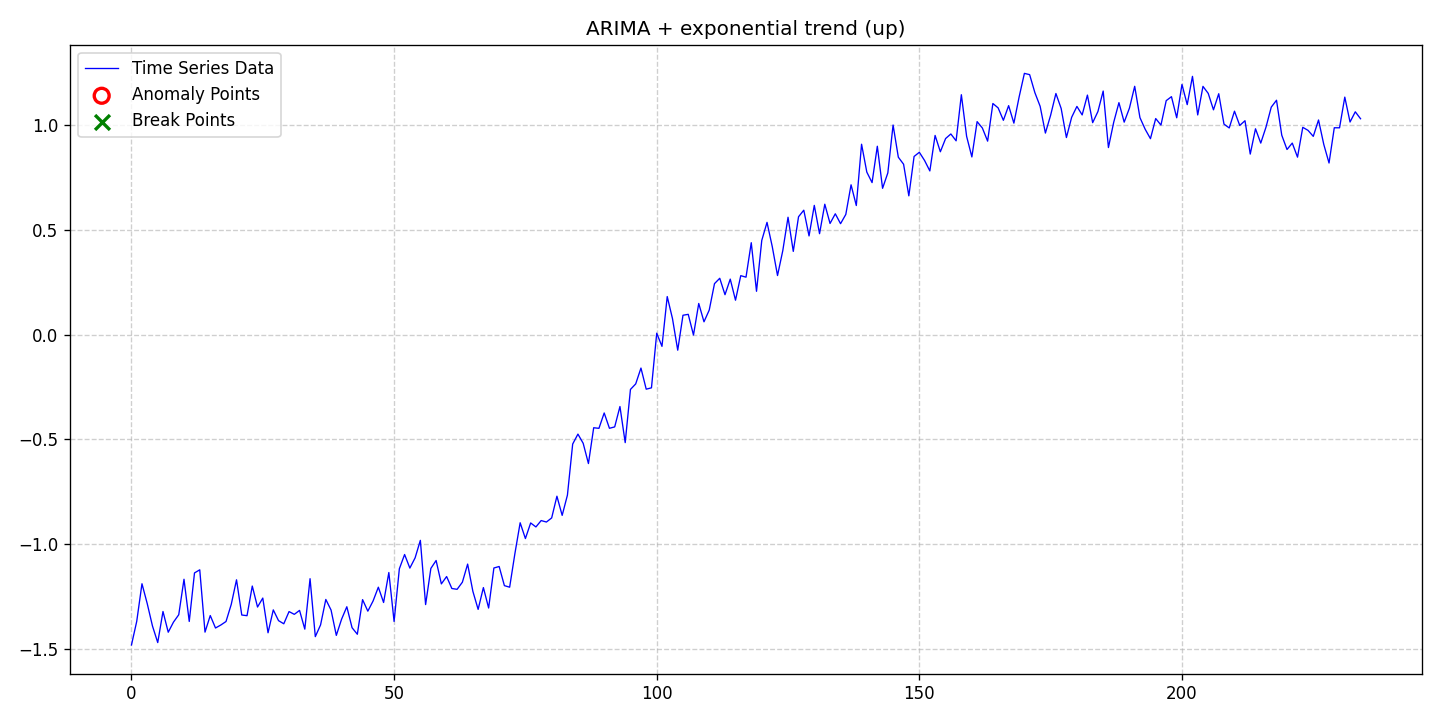

The file beside this chart, header and first rows:
date, data, stationary, det_lin_up, det_lin_down, det_quad, det_cubic, det_exp, det_damped, stoc_trend, volatility, single_seas, multiple_seas, point_anom_single, point_anom_multi, collect_anom, context_anom, mean_shift, var_shift, trend_shift, point_anom_count, point_anom_location, point_anom_point, collect_anom_count
2020-01-01, -1.482, 0, 0, 0, 0, 0, 1, 0, 1, 0, 0, 0, 0, 0, 0, 0, 0, 0, 0, 0, none, , 0
2020-01-02, -1.37, 0, 0, 0, 0, 0, 1, 0, 1, 0, 0, 0, 0, 0, 0, 0, 0, 0, 0, 0, none, , 0
2020-01-03, -1.19, 0, 0, 0, 0, 0, 1, 0, 1, 0, 0, 0, 0, 0, 0, 0, 0, 0, 0, 0, none, , 0
2020-01-04, -1.285, 0, 0, 0, 0, 0, 1, 0, 1, 0, 0, 0, 0, 0, 0, 0, 0, 0, 0, 0, none, , 0
2020-01-05, -1.392, 0, 0, 0, 0, 0, 1, 0, 1, 0, 0, 0, 0, 0, 0, 0, 0, 0, 0, 0, none, , 0
2020-01-06, -1.471, 0, 0, 0, 0, 0, 1, 0, 1, 0, 0, 0, 0, 0, 0, 0, 0, 0, 0, 0, none, , 0
2020-01-07, -1.322, 0, 0, 0, 0, 0, 1, 0, 1, 0, 0, 0, 0, 0, 0, 0, 0, 0, 0, 0, none, , 0
2020-01-08, -1.421, 0, 0, 0, 0, 0, 1, 0, 1, 0, 0, 0, 0, 0, 0, 0, 0, 0, 0, 0, none, , 0
2020-01-09, -1.373, 0, 0, 0, 0, 0, 1, 0, 1, 0, 0, 0, 0, 0, 0, 0, 0, 0, 0, 0, none, , 0
2020-01-10, -1.338, 0, 0, 0, 0, 0, 1, 0, 1, 0, 0, 0, 0, 0, 0, 0, 0, 0, 0, 0, none, , 0
2020-01-11, -1.168, 0, 0, 0, 0, 0, 1, 0, 1, 0, 0, 0, 0, 0, 0, 0, 0, 0, 0, 0, none, , 0
2020-01-12, -1.37, 0, 0, 0, 0, 0, 1, 0, 1, 0, 0, 0, 0, 0, 0, 0, 0, 0, 0, 0, none, , 0
2020-01-13, -1.138, 0, 0, 0, 0, 0, 1, 0, 1, 0, 0, 0, 0, 0, 0, 0, 0, 0, 0, 0, none, , 0
2020-01-14, -1.123, 0, 0, 0, 0, 0, 1, 0, 1, 0, 0, 0, 0, 0, 0, 0, 0, 0, 0, 0, none, , 0
2020-01-15, -1.421, 0, 0, 0, 0, 0, 1, 0, 1, 0, 0, 0, 0, 0, 0, 0, 0, 0, 0, 0, none, , 0
2020-01-16, -1.342, 0, 0, 0, 0, 0, 1, 0, 1, 0, 0, 0, 0, 0, 0, 0, 0, 0, 0, 0, none, , 0
2020-01-17, -1.401, 0, 0, 0, 0, 0, 1, 0, 1, 0, 0, 0, 0, 0, 0, 0, 0, 0, 0, 0, none, , 0
2020-01-18, -1.387, 0, 0, 0, 0, 0, 1, 0, 1, 0, 0, 0, 0, 0, 0, 0, 0, 0, 0, 0, none, , 0
2020-01-19, -1.37, 0, 0, 0, 0, 0, 1, 0, 1, 0, 0, 0, 0, 0, 0, 0, 0, 0, 0, 0, none, , 0
2020-01-20, -1.288, 0, 0, 0, 0, 0, 1, 0, 1, 0, 0, 0, 0, 0, 0, 0, 0, 0, 0, 0, none, , 0
2020-01-21, -1.171, 0, 0, 0, 0, 0, 1, 0, 1, 0, 0, 0, 0, 0, 0, 0, 0, 0, 0, 0, none, , 0
2020-01-22, -1.339, 0, 0, 0, 0, 0, 1, 0, 1, 0, 0, 0, 0, 0, 0, 0, 0, 0, 0, 0, none, , 0
2020-01-23, -1.342, 0, 0, 0, 0, 0, 1, 0, 1, 0, 0, 0, 0, 0, 0, 0, 0, 0, 0, 0, none, , 0
2020-01-24, -1.201, 0, 0, 0, 0, 0, 1, 0, 1, 0, 0, 0, 0, 0, 0, 0, 0, 0, 0, 0, none, , 0
2020-01-25, -1.301, 0, 0, 0, 0, 0, 1, 0, 1, 0, 0, 0, 0, 0, 0, 0, 0, 0, 0, 0, none, , 0
2020-01-26, -1.258, 0, 0, 0, 0, 0, 1, 0, 1, 0, 0, 0, 0, 0, 0, 0, 0, 0, 0, 0, none, , 0
2020-01-27, -1.424, 0, 0, 0, 0, 0, 1, 0, 1, 0, 0, 0, 0, 0, 0, 0, 0, 0, 0, 0, none, , 0
2020-01-28, -1.315, 0, 0, 0, 0, 0, 1, 0, 1, 0, 0, 0, 0, 0, 0, 0, 0, 0, 0, 0, none, , 0
2020-01-29, -1.366, 0, 0, 0, 0, 0, 1, 0, 1, 0, 0, 0, 0, 0, 0, 0, 0, 0, 0, 0, none, , 0
2020-01-30, -1.381, 0, 0, 0, 0, 0, 1, 0, 1, 0, 0, 0, 0, 0, 0, 0, 0, 0, 0, 0, none, , 0
2020-01-31, -1.323, 0, 0, 0, 0, 0, 1, 0, 1, 0, 0, 0, 0, 0, 0, 0, 0, 0, 0, 0, none, , 0
2020-02-01, -1.336, 0, 0, 0, 0, 0, 1, 0, 1, 0, 0, 0, 0, 0, 0, 0, 0, 0, 0, 0, none, , 0
2020-02-02, -1.317, 0, 0, 0, 0, 0, 1, 0, 1, 0, 0, 0, 0, 0, 0, 0, 0, 0, 0, 0, none, , 0
2020-02-03, -1.407, 0, 0, 0, 0, 0, 1, 0, 1, 0, 0, 0, 0, 0, 0, 0, 0, 0, 0, 0, none, , 0
2020-02-04, -1.166, 0, 0, 0, 0, 0, 1, 0, 1, 0, 0, 0, 0, 0, 0, 0, 0, 0, 0, 0, none, , 0
2020-02-05, -1.442, 0, 0, 0, 0, 0, 1, 0, 1, 0, 0, 0, 0, 0, 0, 0, 0, 0, 0, 0, none, , 0
2020-02-06, -1.386, 0, 0, 0, 0, 0, 1, 0, 1, 0, 0, 0, 0, 0, 0, 0, 0, 0, 0, 0, none, , 0
2020-02-07, -1.265, 0, 0, 0, 0, 0, 1, 0, 1, 0, 0, 0, 0, 0, 0, 0, 0, 0, 0, 0, none, , 0
2020-02-08, -1.315, 0, 0, 0, 0, 0, 1, 0, 1, 0, 0, 0, 0, 0, 0, 0, 0, 0, 0, 0, none, , 0
2020-02-09, -1.436, 0, 0, 0, 0, 0, 1, 0, 1, 0, 0, 0, 0, 0, 0, 0, 0, 0, 0, 0, none, , 0
2020-02-10, -1.359, 0, 0, 0, 0, 0, 1, 0, 1, 0, 0, 0, 0, 0, 0, 0, 0, 0, 0, 0, none, , 0
2020-02-11, -1.3, 0, 0, 0, 0, 0, 1, 0, 1, 0, 0, 0, 0, 0, 0, 0, 0, 0, 0, 0, none, , 0
2020-02-12, -1.4, 0, 0, 0, 0, 0, 1, 0, 1, 0, 0, 0, 0, 0, 0, 0, 0, 0, 0, 0, none, , 0
2020-02-13, -1.431, 0, 0, 0, 0, 0, 1, 0, 1, 0, 0, 0, 0, 0, 0, 0, 0, 0, 0, 0, none, , 0
2020-02-14, -1.266, 0, 0, 0, 0, 0, 1, 0, 1, 0, 0, 0, 0, 0, 0, 0, 0, 0, 0, 0, none, , 0
2020-02-15, -1.321, 0, 0, 0, 0, 0, 1, 0, 1, 0, 0, 0, 0, 0, 0, 0, 0, 0, 0, 0, none, , 0
2020-02-16, -1.272, 0, 0, 0, 0, 0, 1, 0, 1, 0, 0, 0, 0, 0, 0, 0, 0, 0, 0, 0, none, , 0
2020-02-17, -1.206, 0, 0, 0, 0, 0, 1, 0, 1, 0, 0, 0, 0, 0, 0, 0, 0, 0, 0, 0, none, , 0
2020-02-18, -1.279, 0, 0, 0, 0, 0, 1, 0, 1, 0, 0, 0, 0, 0, 0, 0, 0, 0, 0, 0, none, , 0
2020-02-19, -1.136, 0, 0, 0, 0, 0, 1, 0, 1, 0, 0, 0, 0, 0, 0, 0, 0, 0, 0, 0, none, , 0
2020-02-20, -1.37, 0, 0, 0, 0, 0, 1, 0, 1, 0, 0, 0, 0, 0, 0, 0, 0, 0, 0, 0, none, , 0
2020-02-21, -1.118, 0, 0, 0, 0, 0, 1, 0, 1, 0, 0, 0, 0, 0, 0, 0, 0, 0, 0, 0, none, , 0
2020-02-22, -1.05, 0, 0, 0, 0, 0, 1, 0, 1, 0, 0, 0, 0, 0, 0, 0, 0, 0, 0, 0, none, , 0
2020-02-23, -1.115, 0, 0, 0, 0, 0, 1, 0, 1, 0, 0, 0, 0, 0, 0, 0, 0, 0, 0, 0, none, , 0
2020-02-24, -1.066, 0, 0, 0, 0, 0, 1, 0, 1, 0, 0, 0, 0, 0, 0, 0, 0, 0, 0, 0, none, , 0
2020-02-25, -0.9824, 0, 0, 0, 0, 0, 1, 0, 1, 0, 0, 0, 0, 0, 0, 0, 0, 0, 0, 0, none, , 0
2020-02-26, -1.289, 0, 0, 0, 0, 0, 1, 0, 1, 0, 0, 0, 0, 0, 0, 0, 0, 0, 0, 0, none, , 0
2020-02-27, -1.116, 0, 0, 0, 0, 0, 1, 0, 1, 0, 0, 0, 0, 0, 0, 0, 0, 0, 0, 0, none, , 0
2020-02-28, -1.079, 0, 0, 0, 0, 0, 1, 0, 1, 0, 0, 0, 0, 0, 0, 0, 0, 0, 0, 0, none, , 0
2020-02-29, -1.19, 0, 0, 0, 0, 0, 1, 0, 1, 0, 0, 0, 0, 0, 0, 0, 0, 0, 0, 0, none, , 0
... 175 more rows
